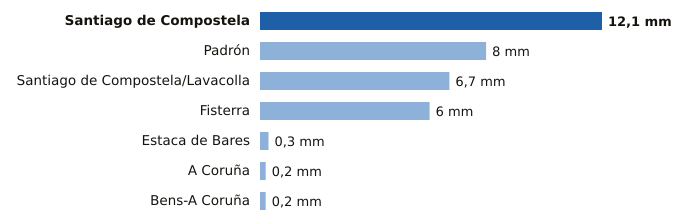

Source data for this figure (header and first rows):
estacion, provincia, mm
Santiago de Compostela, A Coruña, 12.1
Padrón, A Coruña, 8.0
Santiago de Compostela/Lavacolla, A Coruña, 6.7
Fisterra, A Coruña, 6.0
Estaca de Bares, A Coruña, 0.3
A Coruña, A Coruña, 0.2
Bens-A Coruña, A Coruña, 0.2
